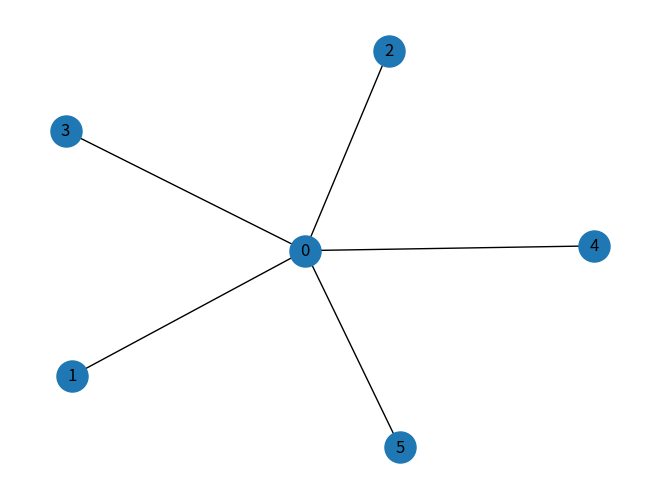

Reproduce this figure in Python.
import random
import networkx as nx
import matplotlib.pyplot as plt

# Define parameters
n0 = 5  # Initial number of nodes
N = 400  # Total number of nodes
M = 4   # Number of links new page creates

 # Create initial star network
G = nx.star_graph(n0)

#existing_nodes = G.nodes() #[0 1 2 3 4 5]
#G.add_node('nieuw')
#G.add_edge(2, 'nieuw')

def tok(M):
    lijst = []
    for i in range():
        print(i)
       # p[i] = d[i] / sum(d[j])

def blub(N, G):
    edges = []
    for i in range(1, N+1):
        G.add_node(i)

        # anders zijn er nog geen nodes om aan elkaar te linken
        if i > 1:
            random_existing_node = random.choice(range(1, i), weight = tok(M))
            edges.append((i, random_existing_node))
    
        # Voeg de edge toe tussen de nieuwe node en de bestaande node
            G.add_edge(i, random_existing_node)
            
#def knor()
    

pos = nx.spring_layout(G)
nx.draw(G, pos, with_labels = True, node_size = 500)
plt.show()


# functies:
# 1. nieuwe nodes maken
# 2. nodes aan edges koppelen (gebruiken van functie 3)
# 3. maximaal 4 (M) edges (hiervoor gebruiken we functie 5)
# 4. Main: functie die alles aan elkaar koppeld
# 5. weights, probability voor het koppelen van edges en nodes
